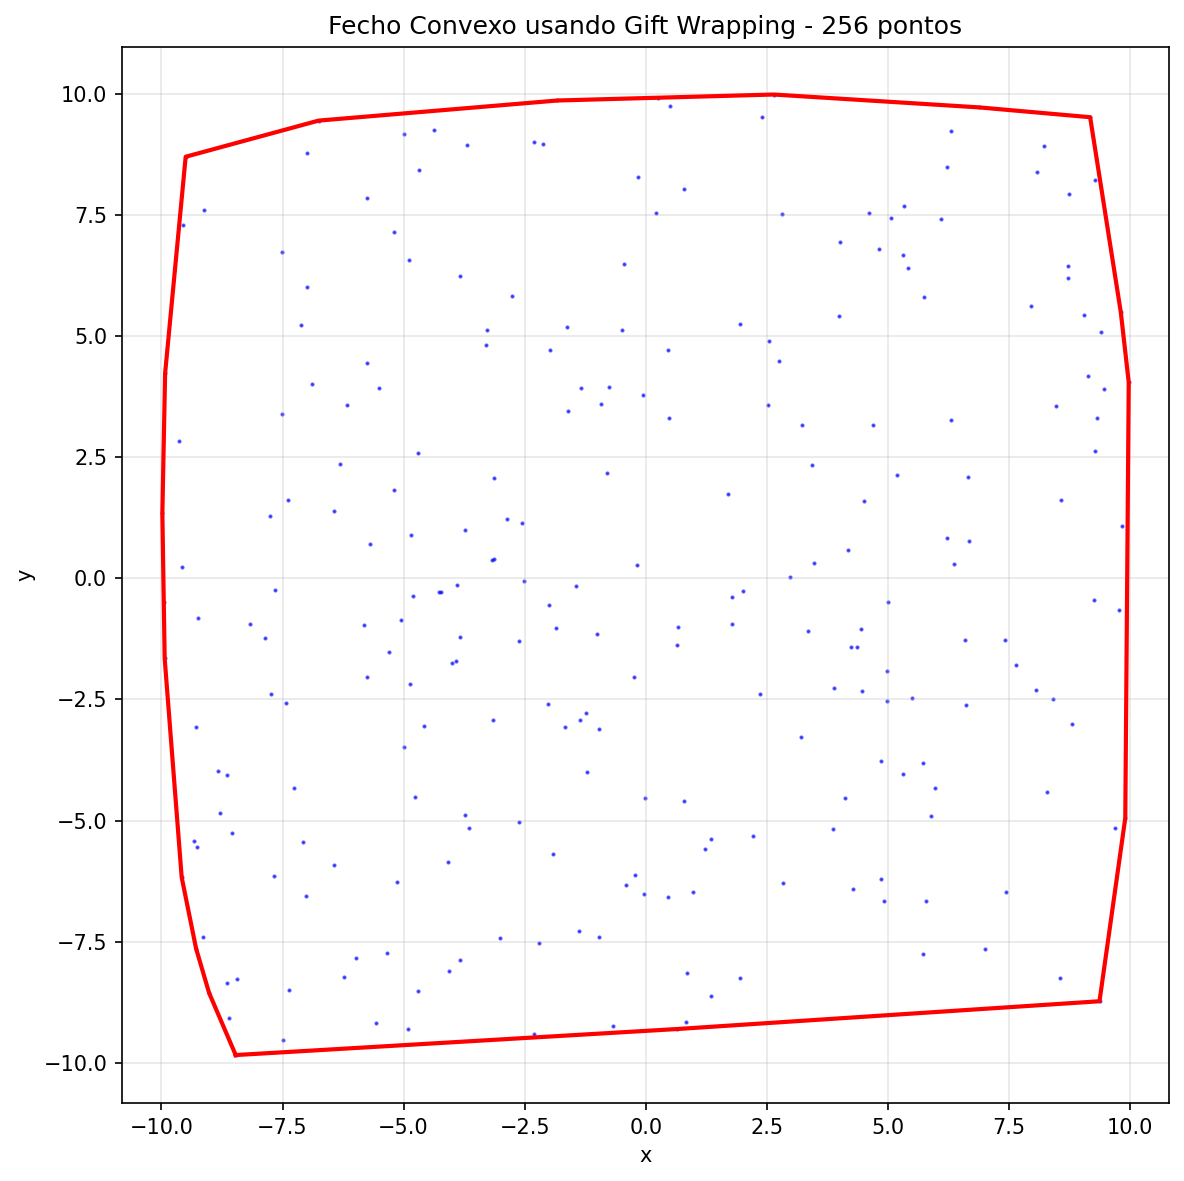

The file beside this chart, header and first rows:
id, x, y
138, -8.467, -9.842
139, -9.016, -8.559
211, -9.285, -7.645
223, -9.582, -6.172
254, -9.934, -1.651
192, -9.981, 1.346
151, -9.924, 4.236
84, -9.5, 8.707
189, -6.755, 9.454
98, -1.823, 9.869
131, 2.64, 9.992
100, 6.886, 9.726
11, 9.177, 9.524
195, 9.81, 5.495
214, 9.974, 4.046
30, 9.902, -4.948
18, 9.37, -8.731
9, 0.6531, -9.305
